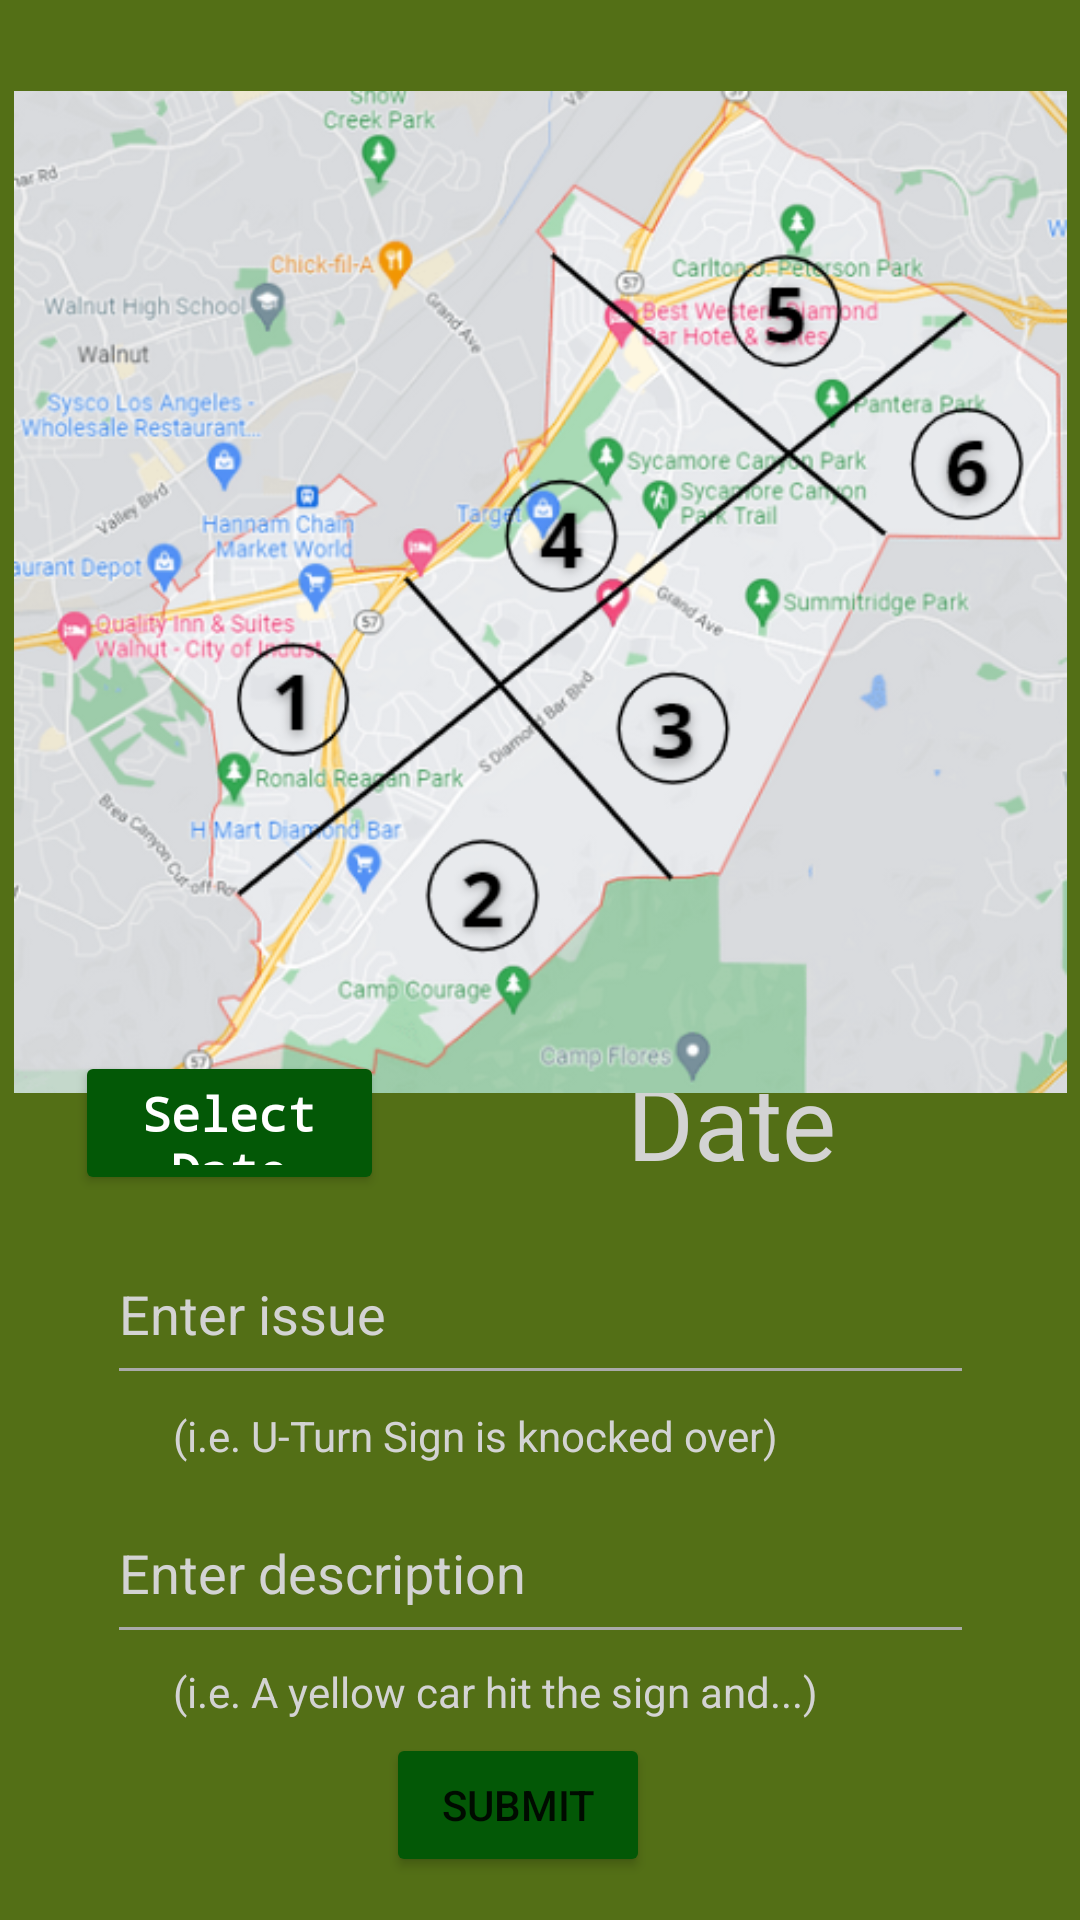

The Android layout XML behind this screen, and the referenced resources:
<!-- AndroidManifest.xml: application theme Theme.InfrastructureIssueReporter -->
<!-- res/layout/activity_add.xml -->
<?xml version="1.0" encoding="utf-8"?>
<androidx.constraintlayout.widget.ConstraintLayout xmlns:android="http://schemas.android.com/apk/res/android"
    xmlns:app="http://schemas.android.com/apk/res-auto"
    xmlns:ctc="http://schemas.android.com/apk/res-auto"
    xmlns:tools="http://schemas.android.com/tools"
    android:layout_width="match_parent"
    android:layout_height="match_parent"
    tools:context=".AddActivity"
    android:background="@color/fern">

    <Button
        android:id="@+id/button_date_add"
        android:layout_width="103dp"
        android:layout_height="48dp"
        android:fontFamily="monospace"
        android:insetTop="0dp"
        android:insetBottom="0dp"
        android:text="Select Date"
        android:textAllCaps="false"
        android:textColor="@color/white"
        android:textSize="16sp"
        android:textStyle="bold"
        app:backgroundTint="@color/dark_green"
        app:layout_constraintBottom_toBottomOf="parent"
        app:layout_constraintEnd_toEndOf="parent"
        app:layout_constraintHorizontal_bias="0.097"
        app:layout_constraintStart_toStartOf="parent"
        app:layout_constraintTop_toTopOf="parent"
        app:layout_constraintVertical_bias="0.592" />

    <TextView
        android:id="@+id/textview_date_add"
        android:layout_width="230dp"
        android:layout_height="44dp"
        android:text="Date"
        android:textAlignment="center"
        android:textColor="@color/grey"
        android:textSize="34sp"
        app:layout_constraintBottom_toBottomOf="parent"
        app:layout_constraintEnd_toEndOf="parent"
        app:layout_constraintHorizontal_bias="0.375"
        app:layout_constraintStart_toEndOf="@+id/button_date_add"
        app:layout_constraintTop_toTopOf="parent"
        app:layout_constraintVertical_bias="0.589" />

    <EditText
        android:id="@+id/textEdit_issue_add"
        android:layout_width="289dp"
        android:layout_height="57dp"
        android:ems="10"
        android:inputType="textShortMessage"
        android:text="Enter issue"
        app:layout_constraintBottom_toBottomOf="parent"
        app:layout_constraintEnd_toEndOf="parent"
        app:layout_constraintStart_toStartOf="parent"
        app:layout_constraintTop_toTopOf="parent"
        app:layout_constraintVertical_bias="0.7"
        android:backgroundTint="@android:color/darker_gray"
        android:textColor="@color/grey"/>

    <ImageView
        android:id="@+id/imageView_colorMap_add"
        android:layout_width="351dp"
        android:layout_height="346dp"
        app:layout_constraintBottom_toBottomOf="parent"
        app:layout_constraintEnd_toEndOf="parent"
        app:layout_constraintStart_toStartOf="parent"
        app:layout_constraintTop_toTopOf="parent"
        app:layout_constraintVertical_bias="0.083"
        android:visibility="invisible"
        ctc:srcCompat="@drawable/iir_add_colormap" />

    <androidx.constraintlayout.widget.ConstraintLayout
        android:id="@+id/constraint_place_add"
        android:layout_width="351dp"
        android:layout_height="346dp"
        ctc:layout_constraintBottom_toBottomOf="parent"
        ctc:layout_constraintEnd_toEndOf="parent"
        ctc:layout_constraintHorizontal_bias="0.493"
        ctc:layout_constraintStart_toStartOf="parent"
        ctc:layout_constraintTop_toTopOf="parent"
        ctc:layout_constraintVertical_bias="0.083">

    </androidx.constraintlayout.widget.ConstraintLayout>

    <EditText
        android:id="@+id/textEdit_description_add"
        android:layout_width="289dp"
        android:layout_height="57dp"
        android:backgroundTint="@android:color/darker_gray"
        android:ems="10"
        android:inputType="textLongMessage"
        android:text="Enter description"
        android:textColor="@color/grey"
        app:layout_constraintBottom_toBottomOf="parent"
        app:layout_constraintEnd_toEndOf="parent"
        app:layout_constraintStart_toStartOf="parent"
        app:layout_constraintTop_toTopOf="parent"
        app:layout_constraintVertical_bias="0.848" />

    <TextView
        android:id="@+id/textView_exampleIssue_add"
        android:layout_width="245dp"
        android:layout_height="22dp"
        android:layout_marginTop="4dp"
        android:text="(i.e. U-Turn Sign is knocked over)"
        app:layout_constraintBottom_toTopOf="@+id/textEdit_description_add"
        app:layout_constraintEnd_toEndOf="parent"
        app:layout_constraintStart_toStartOf="parent"
        app:layout_constraintTop_toBottomOf="@+id/textEdit_issue_add"
        app:layout_constraintVertical_bias="0.0"
        android:textColor="@color/grey"/>

    <TextView
        android:id="@+id/textView_exampleDesc_add2"
        android:layout_width="245dp"
        android:layout_height="22dp"
        android:text="(i.e. A yellow car hit the sign and...)"
        android:textColor="@color/grey"
        app:layout_constraintBottom_toBottomOf="parent"
        app:layout_constraintEnd_toEndOf="parent"
        app:layout_constraintStart_toStartOf="parent"
        app:layout_constraintTop_toTopOf="parent"
        app:layout_constraintVertical_bias="0.897" />

    <Button
        android:id="@+id/button_submit_add"
        android:layout_width="wrap_content"
        android:layout_height="wrap_content"
        android:text="Submit"
        app:backgroundTint="@color/dark_green"
        app:layout_constraintBottom_toBottomOf="parent"
        app:layout_constraintEnd_toEndOf="parent"
        app:layout_constraintHorizontal_bias="0.473"
        app:layout_constraintStart_toStartOf="parent"
        app:layout_constraintTop_toTopOf="parent"
        app:layout_constraintVertical_bias="0.976" />

    <ImageView
        android:id="@+id/imageView_allMap_add"
        android:layout_width="351dp"
        android:layout_height="346dp"
        app:layout_constraintBottom_toBottomOf="parent"
        app:layout_constraintEnd_toEndOf="parent"
        app:layout_constraintStart_toStartOf="parent"
        app:layout_constraintTop_toTopOf="parent"
        app:layout_constraintVertical_bias="0.083"
        ctc:srcCompat="@drawable/iir_add_allmap" />

    

</androidx.constraintlayout.widget.ConstraintLayout>
<!-- resources referenced by this layout -->
<resources>
  <color name="dark_green">#FF035806	</color>
  <color name="fern">#FF536f16</color>
  <color name="grey">#FFD3D3D3</color>
  <color name="white">#FFFFFFFF</color>
  <!-- drawable iir_add_allmap: png bitmap (drawable-nodpi, 291325 bytes) -->
  <!-- drawable iir_add_colormap: png bitmap (drawable-v24, 20036 bytes) -->
  <style name="Theme.InfrastructureIssueReporter" parent="Theme.MaterialComponents.DayNight.DarkActionBar">
          
          <item name="colorPrimary">@color/purple_500</item>
          <item name="colorPrimaryVariant">@color/purple_700</item>
          <item name="colorOnPrimary">@color/white</item>
          
          <item name="colorSecondary">@color/teal_200</item>
          <item name="colorSecondaryVariant">@color/teal_700</item>
          <item name="colorOnSecondary">@color/black</item>
          
          <item name="android:statusBarColor" tools:targetApi="l">?attr/colorPrimaryVariant</item>
          
      </style>
  <color name="purple_500">#FF6200EE</color>
  <color name="purple_700">#FF3700B3</color>
  <color name="teal_200">#FF03DAC5</color>
  <color name="teal_700">#FF018786</color>
  <color name="black">#FF000000</color>
</resources>
